pico-8 play session: no input (idle), after a click and taps of 🅾, ❎, 🅾+❎, 🅾 in the second before t = 0

[t = 2 s] idle ~2s (no d-pad/buttons)
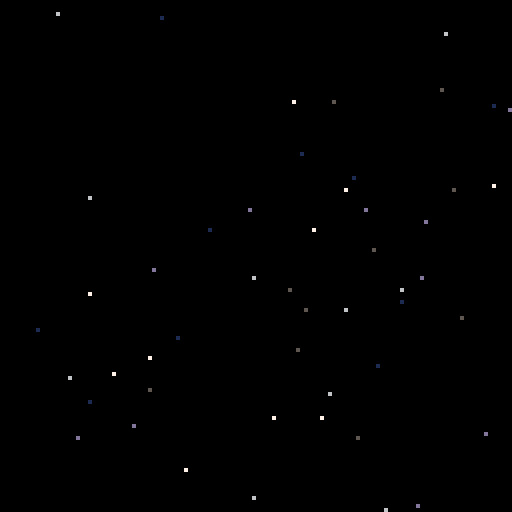
[t = 4 s] idle ~4s (no d-pad/buttons)
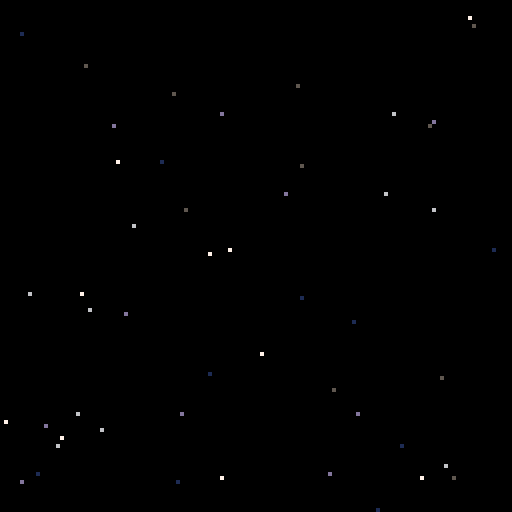
[t = 6 s] idle ~6s (no d-pad/buttons)
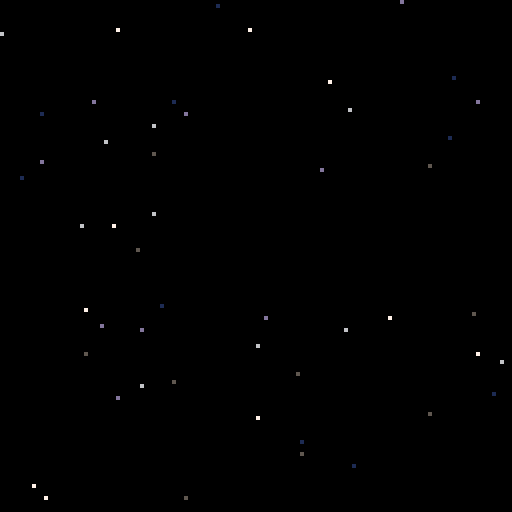
[t = 8 s] idle ~8s (no d-pad/buttons)
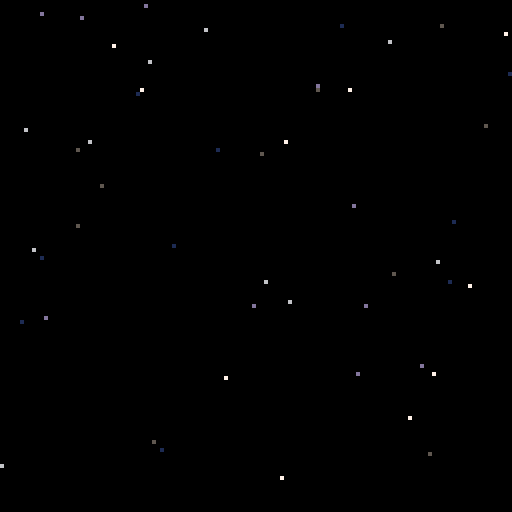

pico-8 cartridge
version 42
__lua__
--stars, hopefully

function _init()
 stars={}
 st_cl={1,5,6,7,13}
 spd=3
 
 for i=1,#st_cl do
  for j=1,10 do
   local s={
   	x=rnd(128),
   	y=rnd(128),
   	z=i,
   	c=st_cl[i]
   }
   add(stars,s)
  end
 end
end

function _update60()
 for s in all(stars) do
  s.y+=s.z*spd/10
  if s.y>128 then
  	s.y=0
  	s.x=rnd(128)
  end
 end
end

function _draw()
 cls()
 for s in all(stars) do
  pset(s.x,s.y,s.c)
 end
end
__gfx__
00000000000000000000000000000000000000000000000000000000000000000000000000000000000000000000000000000000000000000000000000000000
00000000000000000000000000000000000000000000000000000000000000000000000000000000000000000000000000000000000000000000000000000000
00700700000000000000000000000000000000000000000000000000000000000000000000000000000000000000000000000000000000000000000000000000
00077000000000000000000000000000000000000000000000000000000000000000000000000000000000000000000000000000000000000000000000000000
00077000000000000000000000000000000000000000000000000000000000000000000000000000000000000000000000000000000000000000000000000000
00700700000000000000000000000000000000000000000000000000000000000000000000000000000000000000000000000000000000000000000000000000
